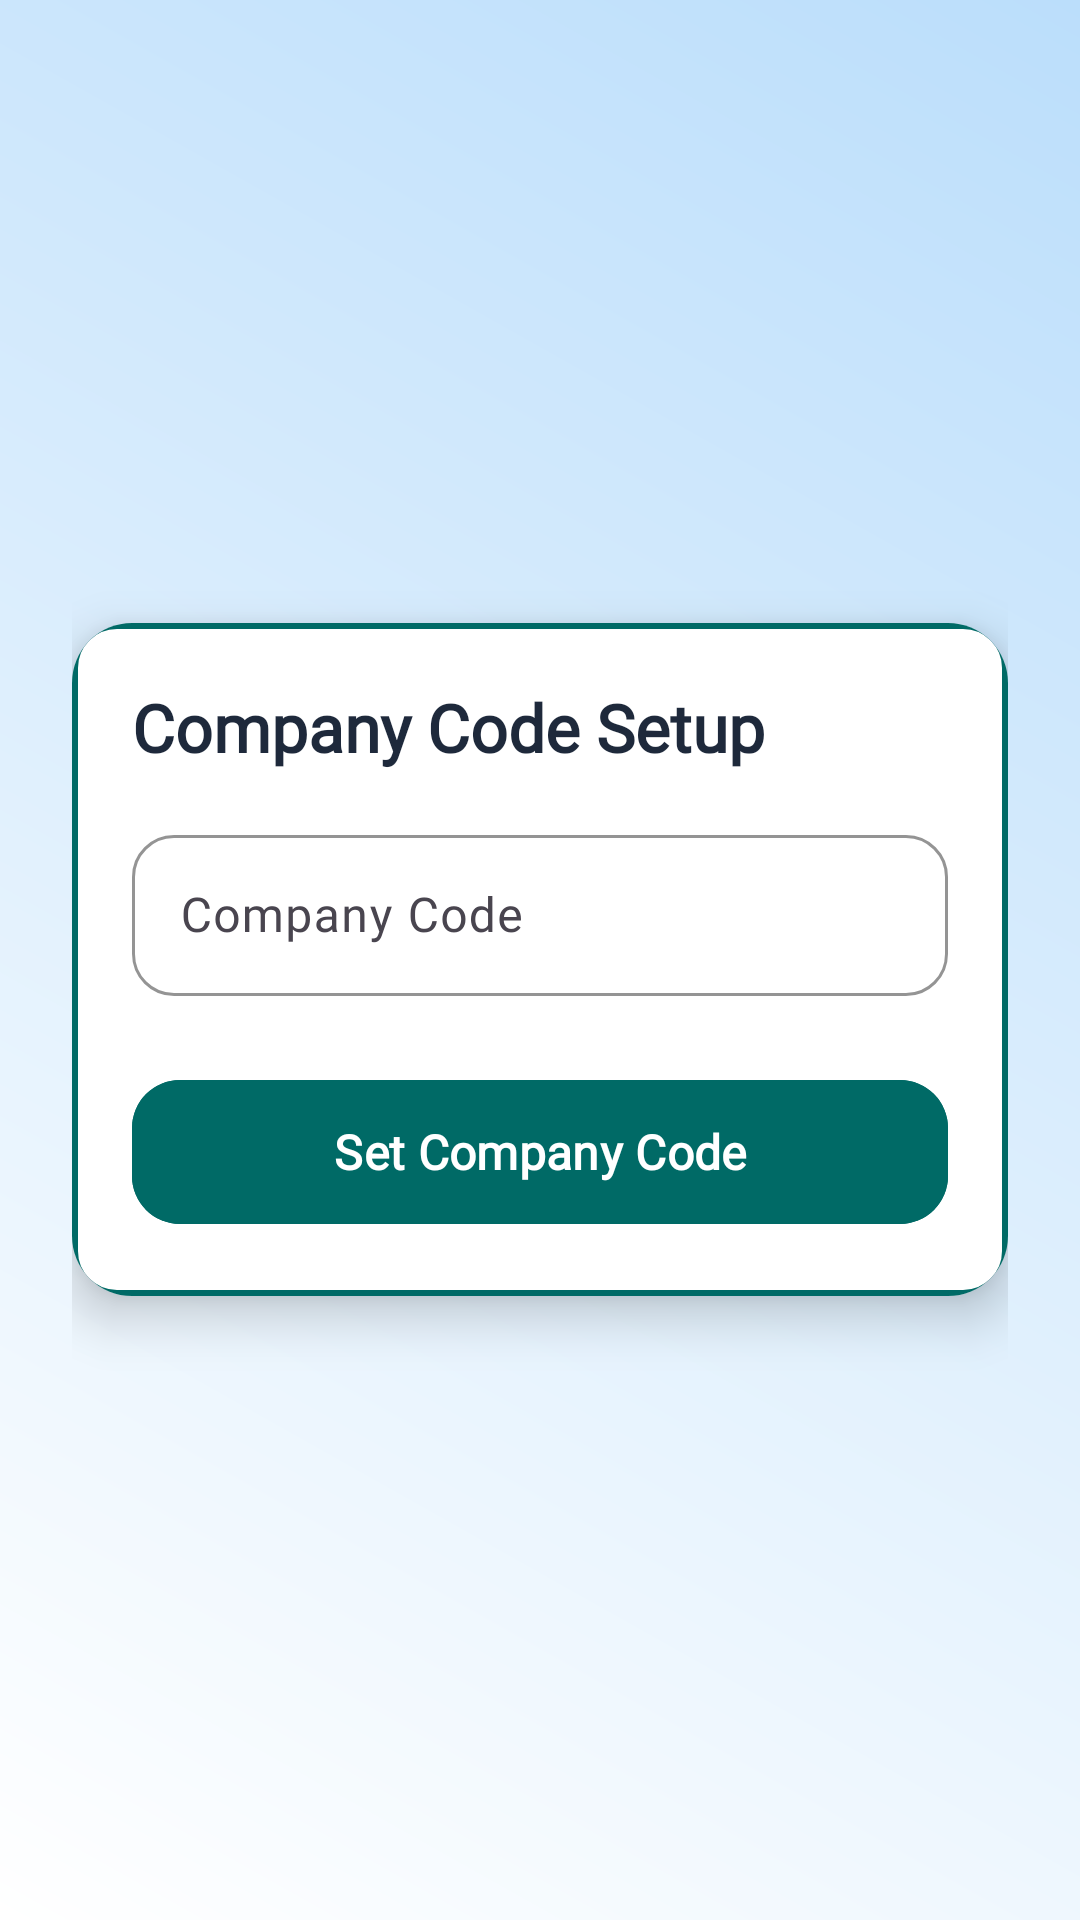

Here is an Android app screen rendered from its layout file. Give the layout XML and the strings, colors and styles it references.
<!-- AndroidManifest.xml: application theme Theme.Stafflink -->
<!-- res/layout/activity_company_code_setup.xml -->
<?xml version="1.0" encoding="utf-8"?>
<LinearLayout xmlns:android="http://schemas.android.com/apk/res/android"
    xmlns:app="http://schemas.android.com/apk/res-auto"
    android:layout_width="match_parent"
    android:layout_height="match_parent"
    android:orientation="vertical"
    android:gravity="center"
    android:padding="24dp"
    android:background="@drawable/admin_page_gradient">

    
    <androidx.cardview.widget.CardView
        android:layout_width="match_parent"
        android:layout_height="wrap_content"
        app:cardCornerRadius="20dp"
        app:cardElevation="10dp"
        android:padding="24dp"
        android:backgroundTint="@android:color/white">

        <LinearLayout
            android:layout_width="match_parent"
            android:layout_height="wrap_content"
            android:orientation="vertical"
            android:padding="20dp"
            android:background="@drawable/bg_border">

            
            <TextView
                android:layout_width="wrap_content"
                android:layout_height="wrap_content"
                android:text="Company Code Setup"
                android:textSize="22sp"
                android:fontFamily="@font/poppins"
                android:textStyle="bold"
                android:textColor="#1E293B"
                android:layout_marginBottom="16dp" />

            
            <com.google.android.material.textfield.TextInputLayout
                android:layout_width="match_parent"
                android:layout_height="wrap_content"
                android:hint="Company Code"
                app:boxBackgroundMode="outline"
                app:boxCornerRadiusTopStart="14dp"
                app:boxCornerRadiusTopEnd="14dp"
                app:boxCornerRadiusBottomStart="14dp"
                app:boxCornerRadiusBottomEnd="14dp"
                app:boxStrokeColor="@color/darkgreen">

                <com.google.android.material.textfield.TextInputEditText
                    android:id="@+id/companyCodeInput"
                    android:layout_width="match_parent"
                    android:layout_height="wrap_content"
                    android:fontFamily="@font/poppins"
                    android:inputType="text"
                    android:padding="16dp"
                    android:textSize="16sp" />

            </com.google.android.material.textfield.TextInputLayout>

            
            <com.google.android.material.button.MaterialButton
                android:id="@+id/setCompanyButton"
                android:layout_width="match_parent"
                android:layout_height="56dp"
                android:text="Set Company Code"
                android:textSize="16sp"
                android:textStyle="bold"
                android:fontFamily="@font/poppins"
                android:layout_marginTop="24dp"
                android:backgroundTint="@color/darkgreen"
                android:textColor="@android:color/white"
                app:cornerRadius="16dp"
                app:elevation="6dp" />

        </LinearLayout>
    </androidx.cardview.widget.CardView>

</LinearLayout>
<!-- resources referenced by this layout -->
<resources>
  <color name="darkgreen">#006A66</color>
  <!-- drawable admin_page_gradient (drawable) -->
  <shape xmlns:android="http://schemas.android.com/apk/res/android" android:shape="rectangle">
      <gradient
          android:startColor="#FFFFFF"
          android:endColor="#BBDEFB"
          android:angle="45"/>
  </shape>
  <!-- drawable bg_border (drawable) -->
  <?xml version="1.0" encoding="utf-8"?>
  <shape xmlns:android="http://schemas.android.com/apk/res/android"
      android:shape="rectangle">
  
      
      <solid android:color="@android:color/transparent"/>
  
      
      <stroke
          android:width="2dp"
          android:color="@color/darkgreen"/>
  
      
      <corners android:radius="14dp"/>
  
  </shape>
  <style name="Theme.Stafflink" parent="Base.Theme.Stafflink" />
  <style name="Base.Theme.Stafflink" parent="Theme.Material3.DayNight.NoActionBar">
          
          
      </style>
</resources>
